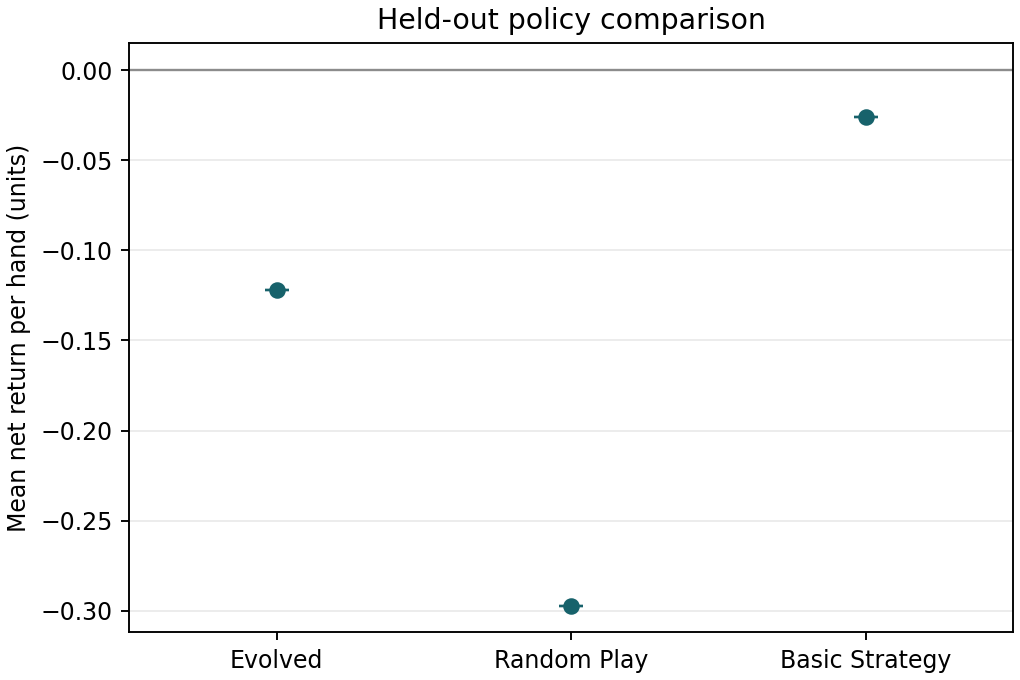

The data file committed next to this chart (first rows):
policy, mean_return_per_hand, sd_return_per_hand
Evolved, -0.1219, 0.0
Random Play, -0.297, 0.0
Basic Strategy, -0.0262, 0.0
